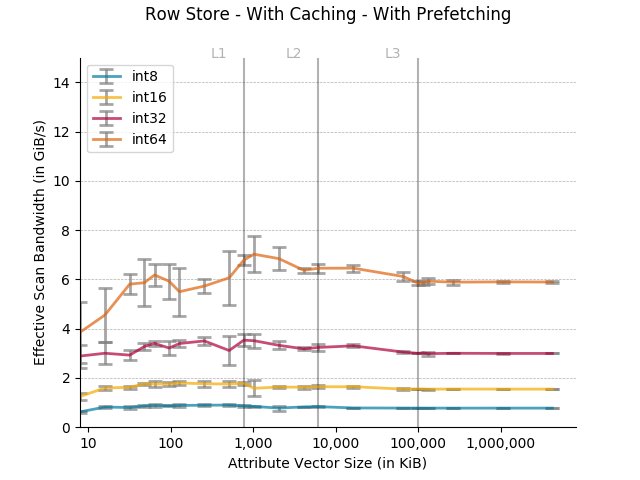

Source data for this figure (header and first rows):
Column size in KB, Data type, Time in ns, Cache, Thread Count
8, int8, 13880, Cached, 24 threads
8, int8, 12274, Cached, 24 threads
8, int8, 11444, Cached, 24 threads
8, int8, 12045, Cached, 24 threads
8, int8, 11368, Cached, 24 threads
8, int8, 13129, Cached, 24 threads
8, int16, 6008, Cached, 24 threads
8, int16, 5844, Cached, 24 threads
8, int16, 5014, Cached, 24 threads
8, int16, 7387, Cached, 24 threads
8, int16, 6837, Cached, 24 threads
8, int16, 6195, Cached, 24 threads
8, int32, 2639, Cached, 24 threads
8, int32, 4045, Cached, 24 threads
8, int32, 2584, Cached, 24 threads
8, int32, 2429, Cached, 24 threads
8, int32, 2419, Cached, 24 threads
8, int32, 2314, Cached, 24 threads
8, int64, 2855, Cached, 24 threads
8, int64, 1420, Cached, 24 threads
8, int64, 2960, Cached, 24 threads
8, int64, 1589, Cached, 24 threads
8, int64, 2899, Cached, 24 threads
8, int64, 1510, Cached, 24 threads
16, int8, 18603, Cached, 24 threads
16, int8, 17751, Cached, 24 threads
16, int8, 18125, Cached, 24 threads
16, int8, 17875, Cached, 24 threads
16, int8, 18171, Cached, 24 threads
16, int8, 22012, Cached, 24 threads
16, int16, 9128, Cached, 24 threads
16, int16, 9489, Cached, 24 threads
16, int16, 8982, Cached, 24 threads
16, int16, 9294, Cached, 24 threads
16, int16, 10232, Cached, 24 threads
16, int16, 10646, Cached, 24 threads
16, int32, 6445, Cached, 24 threads
16, int32, 6277, Cached, 24 threads
16, int32, 4462, Cached, 24 threads
16, int32, 4481, Cached, 24 threads
16, int32, 4602, Cached, 24 threads
16, int32, 4978, Cached, 24 threads
16, int64, 4876, Cached, 24 threads
16, int64, 2700, Cached, 24 threads
16, int64, 2794, Cached, 24 threads
16, int64, 4385, Cached, 24 threads
16, int64, 2636, Cached, 24 threads
16, int64, 4017, Cached, 24 threads
32, int8, 34461, Cached, 24 threads
32, int8, 37149, Cached, 24 threads
32, int8, 40097, Cached, 24 threads
32, int8, 37106, Cached, 24 threads
32, int8, 40133, Cached, 24 threads
32, int8, 41454, Cached, 24 threads
32, int16, 18540, Cached, 24 threads
32, int16, 20085, Cached, 24 threads
32, int16, 17602, Cached, 24 threads
32, int16, 18549, Cached, 24 threads
32, int16, 18967, Cached, 24 threads
32, int16, 19434, Cached, 24 threads
... 468 more rows
